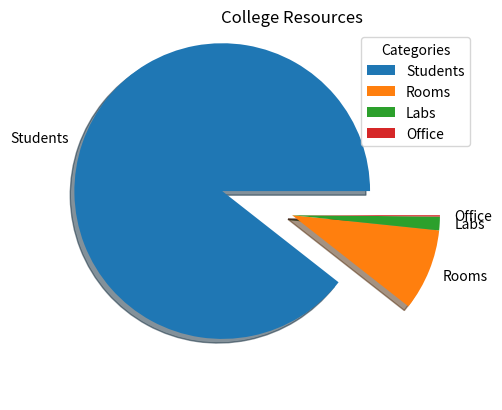

Write the Python code that produced this figure.
## Import Required Library

import matplotlib.pyplot as plt

## Create Data

x = (600, 60, 10, 1)

mylabels = ("Students", "Rooms", "Labs", "Office")

myexplode = (0.5, 0, 0, 0)

### Explanation

# **x** contains the values for each category.

# **mylabels** contains the names of the categories.

# **myexplode** controls how far a slice moves
# away from the center of the pie chart.

# The first slice (Students) will be separated
# from the pie chart because its explode value is 0.5.


## Create Pie Chart

plt.pie(
    x,
    labels=mylabels,
    explode=myexplode,
    shadow=True
)

### Explanation

# **plt.pie()** is used to create a pie chart.

# **x** provides the values for each slice.

# **labels=mylabels** displays category names
# on the chart.

# **explode=myexplode** separates selected slices
# from the center.

# **shadow=True** adds a shadow effect
# to the pie chart.

# Each slice represents a portion of the
# total college resources.


## Add Chart Title

plt.title("College Resources")

### Explanation

# **plt.title()** adds a title to the chart.

# The title of this chart is
# "College Resources".

# It helps identify what the chart represents.


## Add Legend

plt.legend(title="Categories")

### Explanation

# **plt.legend()** adds a legend box.

# **title="Categories"** adds a title
# to the legend.

# The legend helps identify each slice
# of the pie chart.


## Display Pie Chart

plt.show()

### Explanation

# **plt.show()** displays the pie chart window.

# It renders the chart and makes it visible
# to the user.

# Without this command, the chart may not appear.


## Summary

# This program performs the following steps:

# - Import the Matplotlib library.

# - Create data for the pie chart.

# - Create category labels.

# - Explode the first slice (Students).

# - Add a shadow effect.

# - Create a pie chart.

# - Add a chart title.

# - Add a legend with a title.

# - Display the pie chart on the screen.
